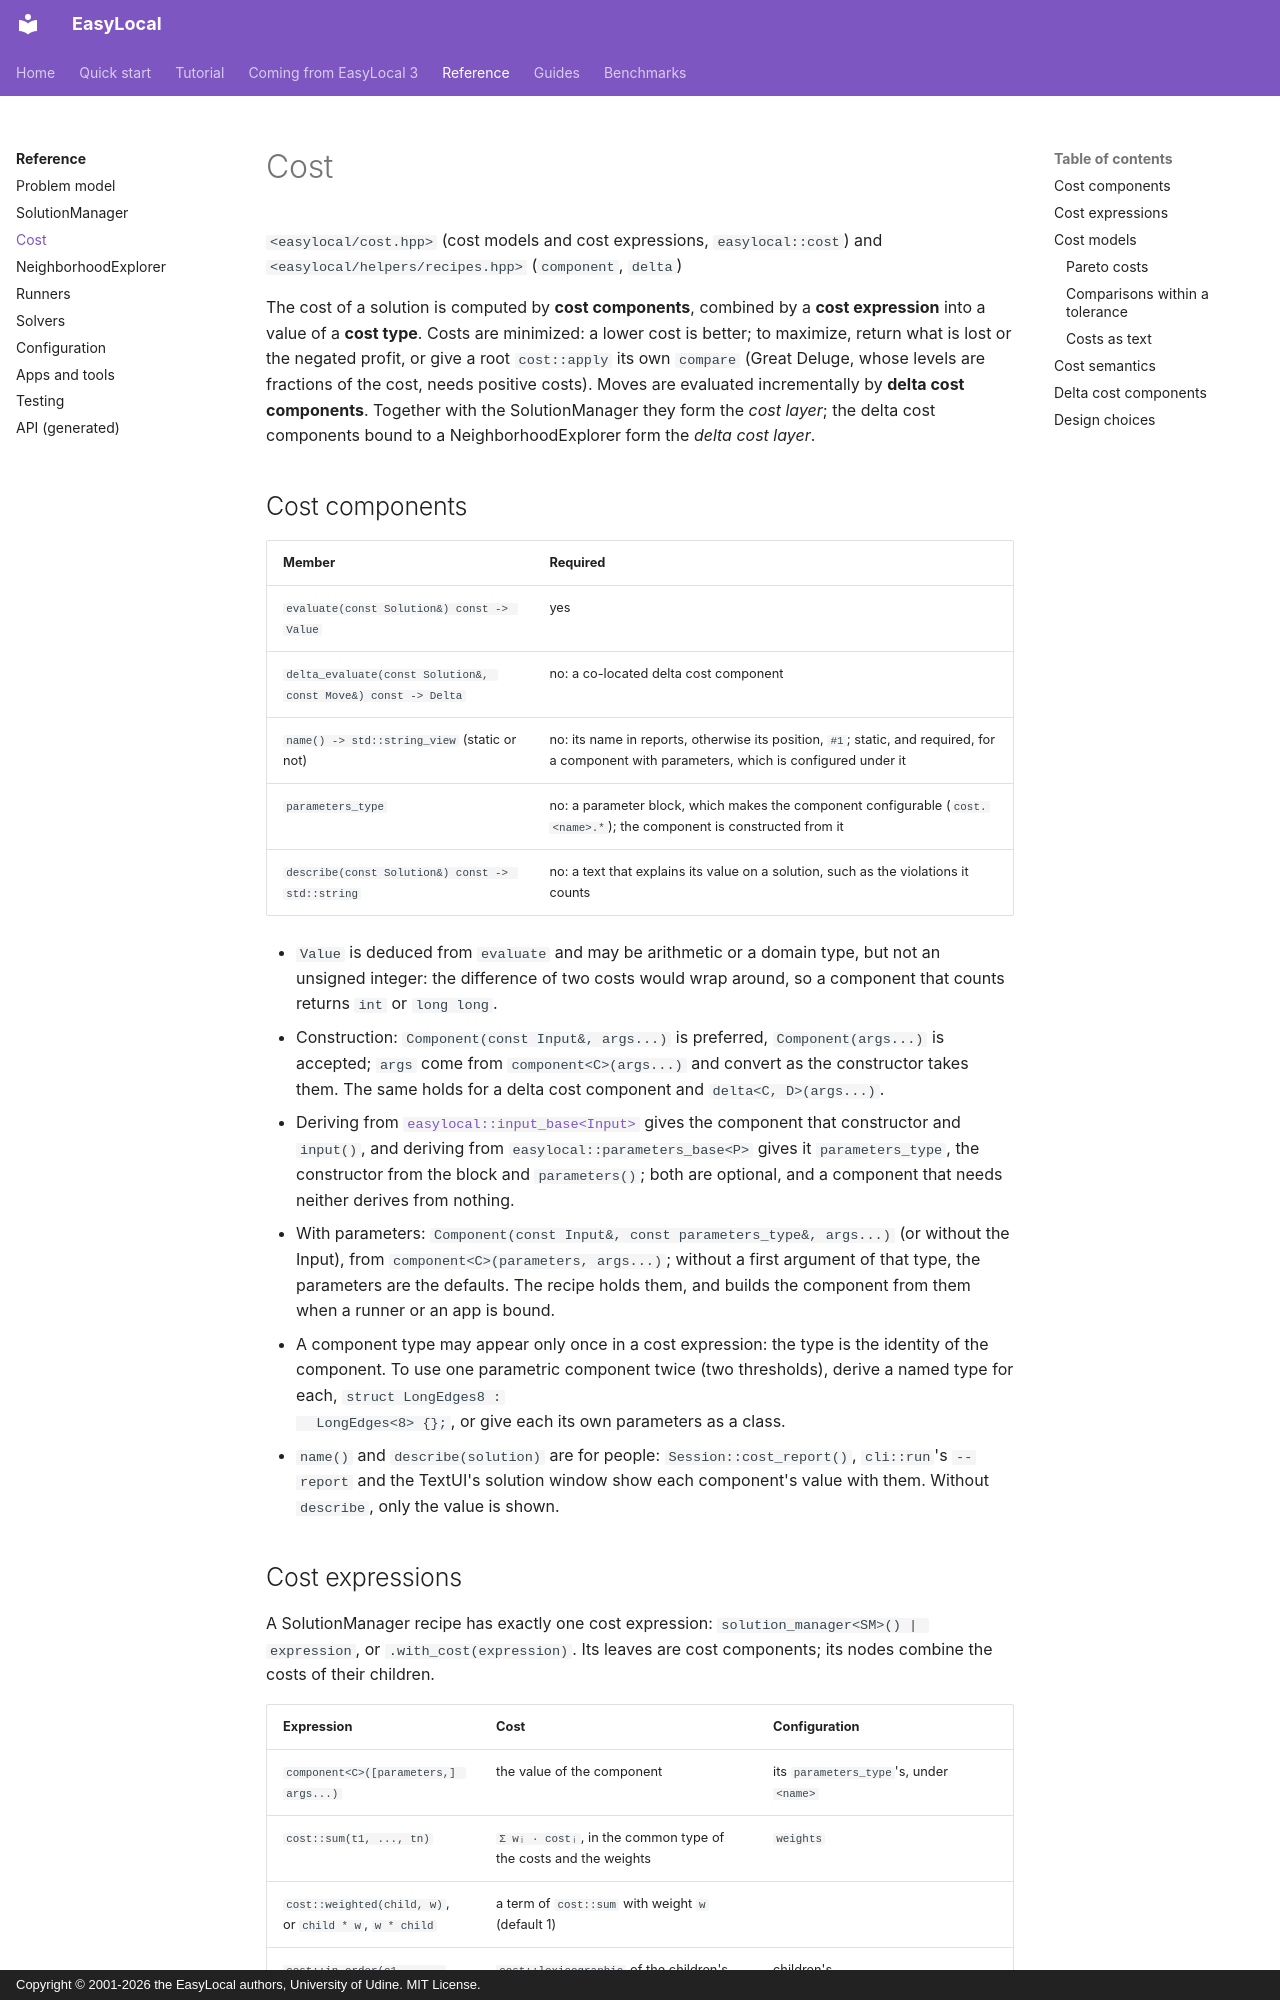

repository: iolab-uniud/easylocal · page: reference/cost/index.html · generator: mkdocs · copyright: Copyright © 2001-2026 the EasyLocal authors, University of Udine. MIT License.

# Cost

`<easylocal/cost.hpp>` (cost models and cost expressions, `easylocal::cost`)
and `<easylocal/helpers/recipes.hpp>` (`component`, `delta`)

The cost of a solution is computed by **cost components**, combined by a
**cost expression** into a value of a **cost type**. Costs are minimized: a
lower cost is better; to maximize, return what is lost or the negated profit,
or give a root `cost::apply` its own `compare` (Great Deluge, whose levels are
fractions of the cost, needs positive costs). Moves are evaluated
incrementally by **delta cost components**. Together with the SolutionManager they
form the *cost layer*; the delta cost components bound to a NeighborhoodExplorer
form the *delta cost layer*.

## Cost components

| Member | Required |
| --- | --- |
| `evaluate(const Solution&) const -> Value` | yes |
| `delta_evaluate(const Solution&, const Move&) const -> Delta` | no: a co-located delta cost component |
| `name() -> std::string_view` (static or not) | no: its name in reports, otherwise its position, `#1`; static, and required, for a component with parameters, which is configured under it |
| `parameters_type` | no: a parameter block, which makes the component configurable (`cost.<name>.*`); the component is constructed from it |
| `describe(const Solution&) const -> std::string` | no: a text that explains its value on a solution, such as the violations it counts |

- `Value` is deduced from `evaluate` and may be arithmetic or a domain type,
  but not an unsigned integer: the difference of two costs would wrap around,
  so a component that counts returns `int` or `long long`.
- Construction: `Component(const Input&, args...)` is preferred,
  `Component(args...)` is accepted; `args` come from `component<C>(args...)`
  and convert as the constructor takes them. The same holds for a delta cost
  component and `delta<C, D>(args...)`.
- Deriving from
  [`easylocal::input_base<Input>`](problem-model.md#convenience-bases) gives
  the component that constructor and `input()`, and deriving from
  `easylocal::parameters_base<P>` gives it `parameters_type`, the constructor
  from the block and `parameters()`; both are optional, and a component that
  needs neither derives from nothing.
- With parameters: `Component(const Input&, const parameters_type&, args...)`
  (or without the Input), from `component<C>(parameters, args...)`; without
  a first argument of that type, the parameters are the defaults. The recipe
  holds them, and builds the component from them when a runner or an app is
  bound.
- A component type may appear only once in a cost expression: the type is the
  identity of the component. To use one parametric component twice (two
  thresholds), derive a named type for each, `struct LongEdges8 :
  LongEdges<8> {};`, or give each its own parameters as a class.
- `name()` and `describe(solution)` are for people: `Session::cost_report()`,
  `cli::run`'s `--report` and the TextUI's solution window show each
  component's value with them. Without `describe`, only the value is shown.
